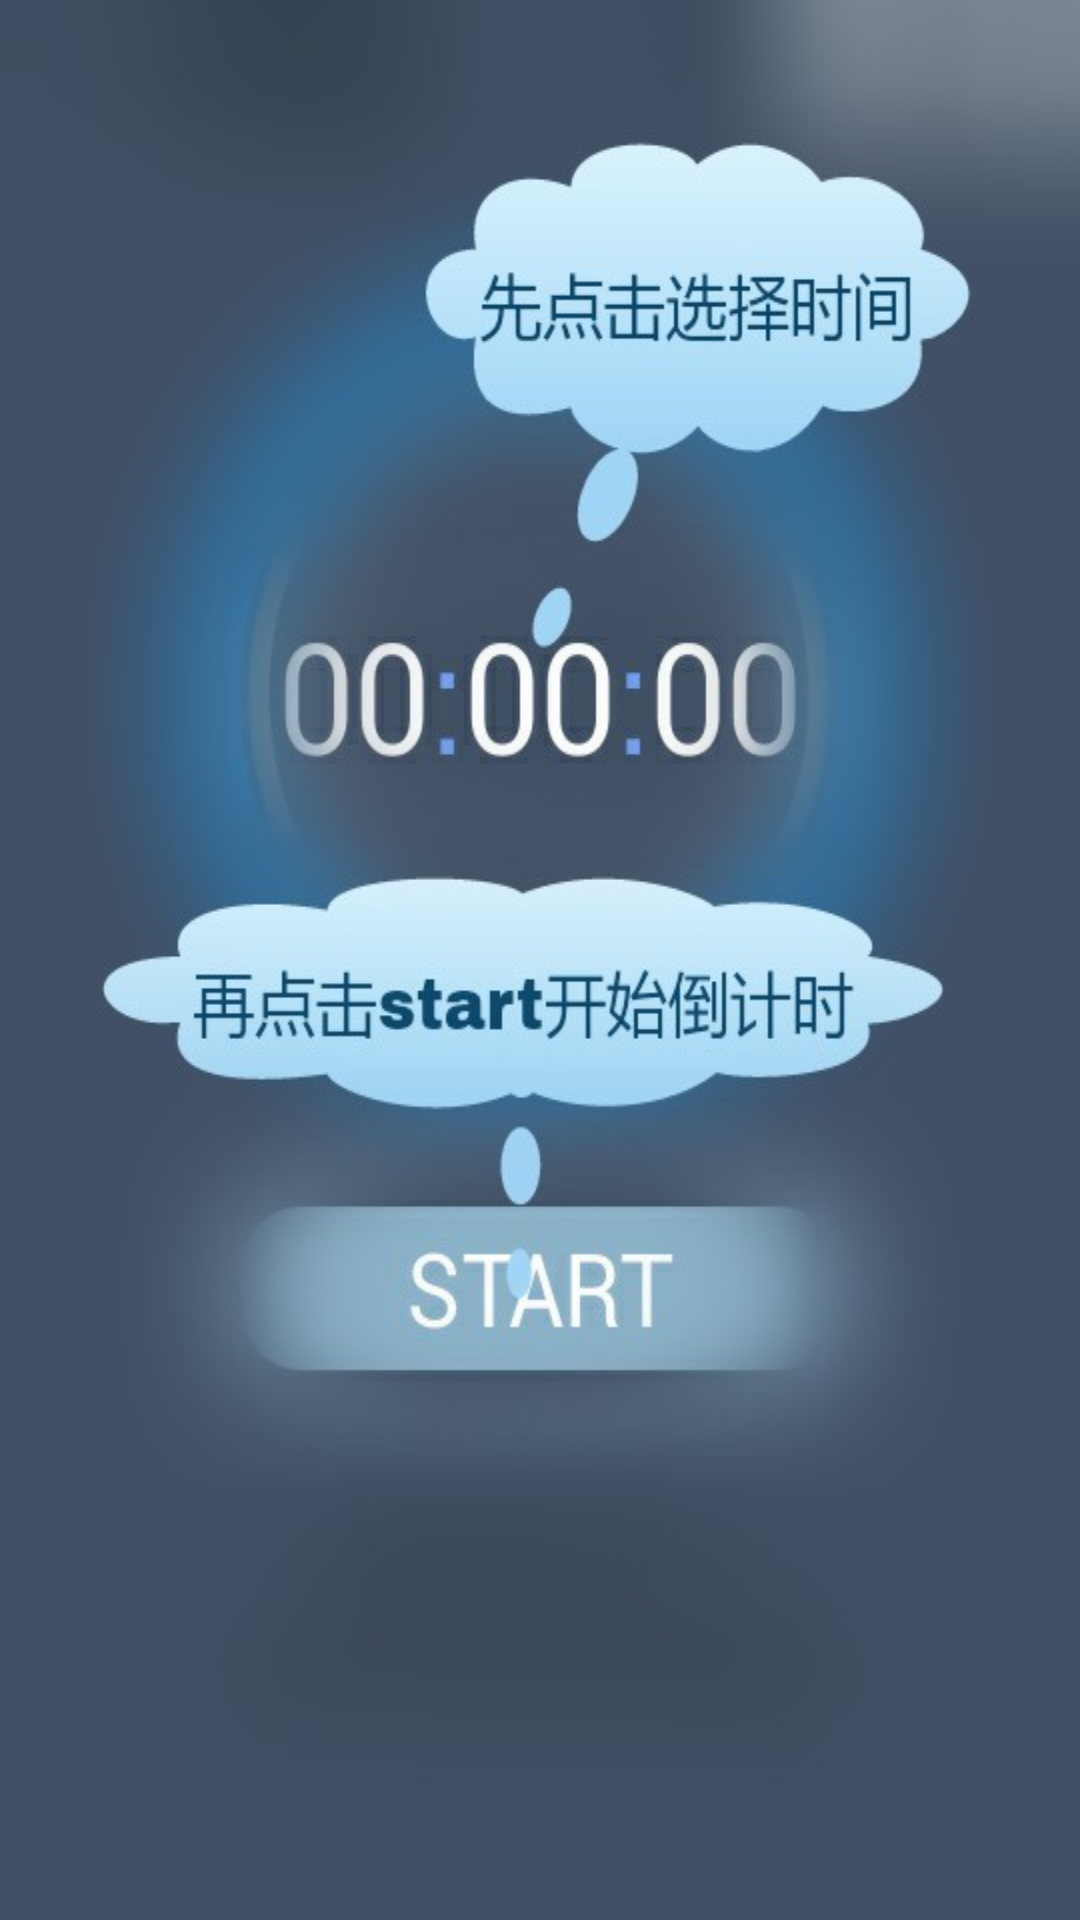

Android layout source for this screen:
<!-- AndroidManifest.xml: application theme AppTheme.NoActionBar -->
<!-- res/layout/introduction_view1.xml -->
<?xml version="1.0" encoding="utf-8"?>
<LinearLayout xmlns:android="http://schemas.android.com/apk/res/android"
    android:layout_width="match_parent"
    android:background="@drawable/background_introduce1"
    android:layout_height="match_parent">

</LinearLayout>
<!-- resources referenced by this layout -->
<resources>
  <!-- drawable background_introduce1: jpg bitmap (drawable, 42075 bytes) -->
  <style name="AppTheme.NoActionBar">
          <item name="windowActionBar">false</item>
          <item name="windowNoTitle">true</item>
      </style>
</resources>
